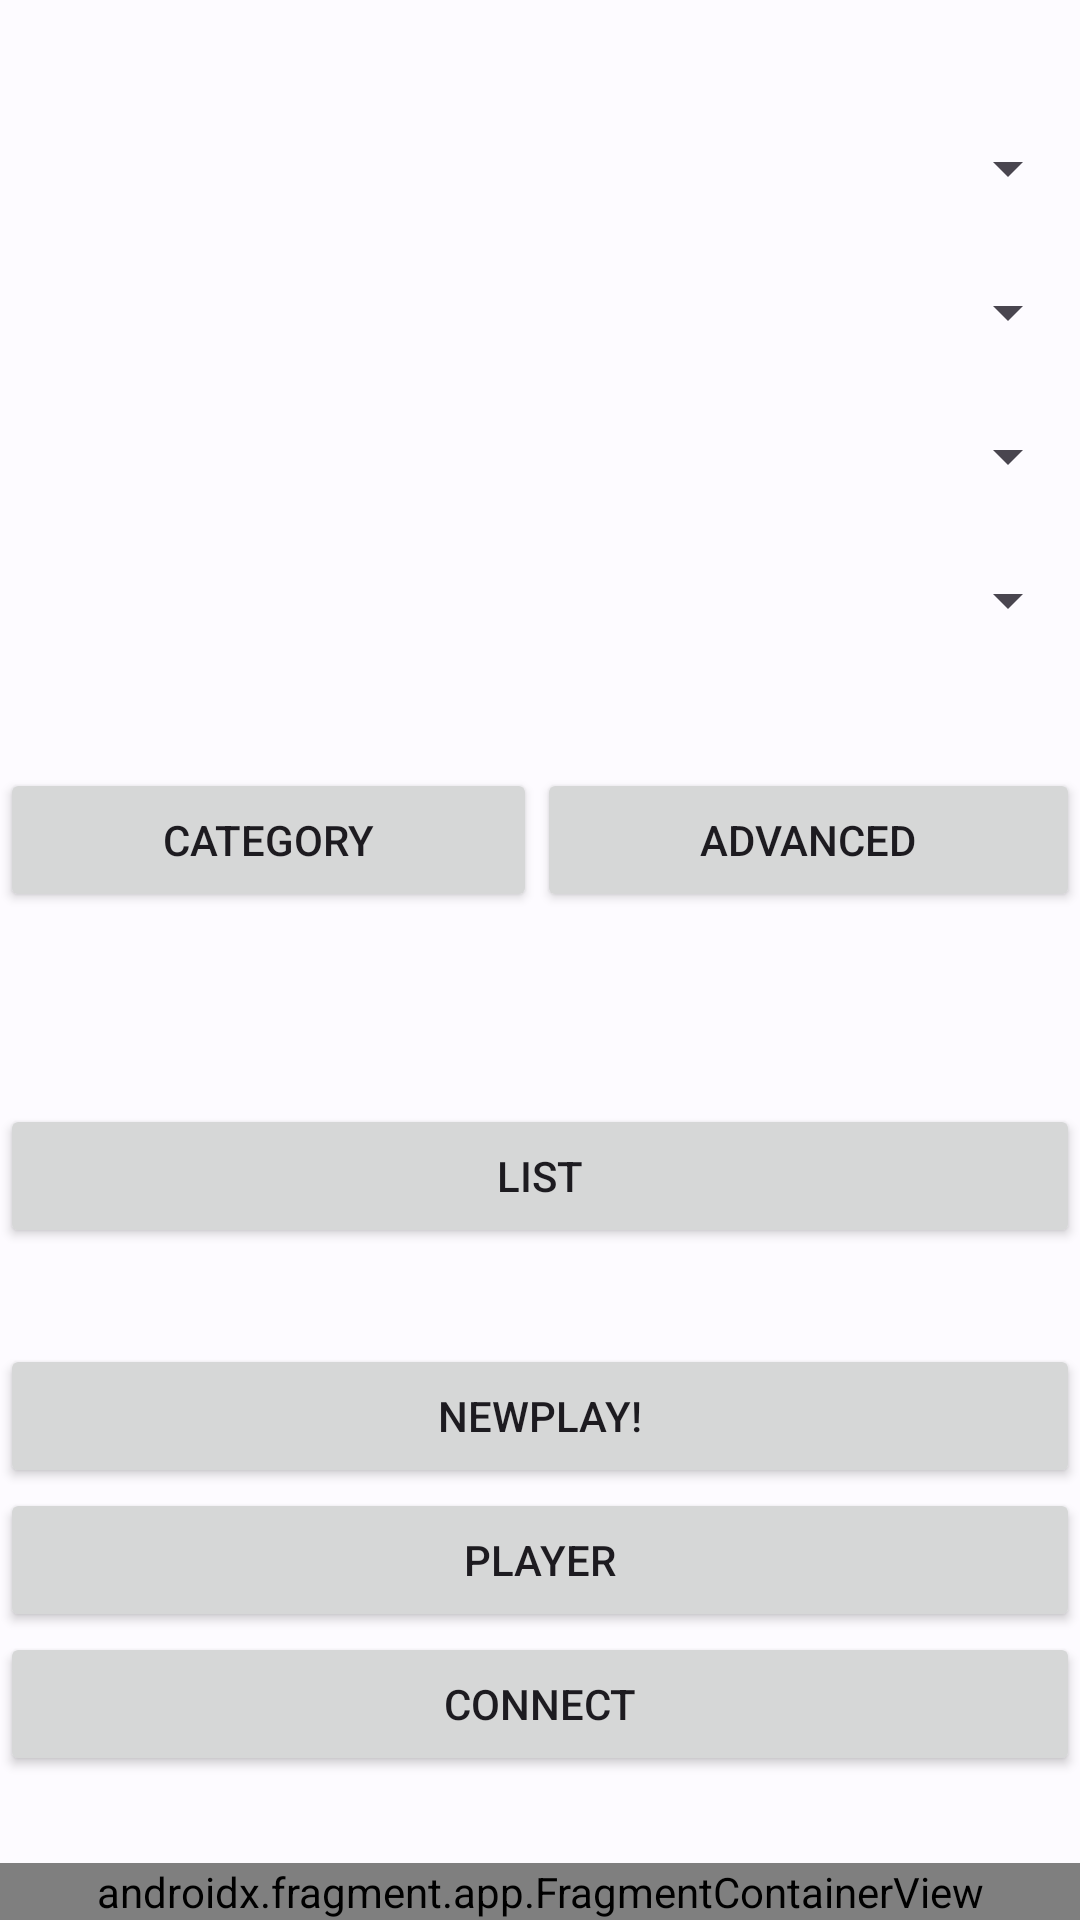

Reconstruct the res/layout file that produces this screen, plus the resources it refers to.
<!-- AndroidManifest.xml: application theme Theme.Road_to_Music -->
<!-- res/layout/activity_main.xml -->
<?xml version="1.0" encoding="utf-8"?>
<LinearLayout xmlns:android="http://schemas.android.com/apk/res/android"
    xmlns:app="http://schemas.android.com/apk/res-auto"
    xmlns:tools="http://schemas.android.com/tools"
    android:layout_width="match_parent"
    android:layout_height="match_parent"
    android:orientation="vertical"
    tools:context=".MainActivity">


    <LinearLayout
        android:id="@+id/parameterLayout"
        android:layout_width="match_parent"
        android:layout_height="wrap_content"
        android:layout_marginTop="32dp"
        android:orientation="vertical">

        <androidx.appcompat.widget.AppCompatSpinner
            android:layout_width="match_parent"
            android:layout_height="48dp"
            android:id="@+id/weatherSpnView"

        />
        <androidx.appcompat.widget.AppCompatSpinner
            android:layout_width="match_parent"
            android:layout_height="48dp"
            android:id="@+id/temperaturerSpnView"

            />
        <androidx.appcompat.widget.AppCompatSpinner
            android:layout_width="match_parent"
            android:layout_height="48dp"
            android:id="@+id/situationSpnView"

            />
        <androidx.appcompat.widget.AppCompatSpinner
            android:layout_width="match_parent"
            android:layout_height="48dp"
            android:id="@+id/timeSpnView"

            />
    </LinearLayout>

    <LinearLayout
        android:id="@+id/btnLinearLayout"
        android:layout_width="match_parent"
        android:layout_height="wrap_content"
        android:layout_marginTop="32dp"
        android:layout_marginBottom="32dp"
        android:orientation="horizontal">

        <Button
            android:id="@+id/btn_Category"
            android:layout_width="wrap_content"
            android:layout_height="wrap_content"
            android:layout_weight="1"
            android:text="Category" />

        <Button
            android:id="@+id/btn_Advanced"
            android:layout_width="wrap_content"
            android:layout_height="wrap_content"
            android:layout_weight="1"
            android:text="Advanced" />
    </LinearLayout>

    <Button
        android:id="@+id/btn_list"
        android:layout_width="match_parent"
        android:layout_height="wrap_content"
        android:layout_marginTop="32dp"
        android:text="List" />

    <Button
        android:id="@+id/btn_NewPlay"
        android:layout_width="match_parent"
        android:layout_height="wrap_content"
        android:layout_marginTop="32dp"
        android:text="NewPlay!" />

    <Button
        android:id="@+id/testbtn"
        android:layout_width="match_parent"
        android:layout_height="wrap_content"
        android:text="Player" />
    <Button
        android:id="@+id/testbtn2"
        android:layout_width="match_parent"
        android:layout_height="wrap_content"
        android:text="Connect" />
    <LinearLayout
        android:layout_width="match_parent"
        android:layout_height="0dip"
        android:layout_weight="1"
        android:gravity="center|bottom"
        android:orientation="vertical" >
            <androidx.fragment.app.FragmentContainerView
            android:id="@+id/fragment_Audio"
            android:layout_width="match_parent"
            android:layout_height="wrap_content"
            android:layout_gravity="bottom"
            android:name="jp.ac.cm0107.road_to_music.AudioFragment" />
    </LinearLayout>
</LinearLayout>
<!-- resources referenced by this layout -->
<resources>
  <style name="Theme.Road_to_Music" parent="Base.Theme.Road_to_Music" />
  <style name="Base.Theme.Road_to_Music" parent="Theme.Material3.Light.NoActionBar">
          <item name="colorPrimary">@color/md_theme_light_primary</item>
          <item name="colorOnPrimary">@color/md_theme_light_onPrimary</item>
          <item name="colorPrimaryContainer">@color/md_theme_light_primaryContainer</item>
          <item name="colorOnPrimaryContainer">@color/md_theme_light_onPrimaryContainer</item>
          <item name="colorSecondary">@color/md_theme_light_secondary</item>
          <item name="colorOnSecondary">@color/md_theme_light_onSecondary</item>
          <item name="colorSecondaryContainer">@color/md_theme_light_secondaryContainer</item>
          <item name="colorOnSecondaryContainer">@color/md_theme_light_onSecondaryContainer</item>
          <item name="colorTertiary">@color/md_theme_light_tertiary</item>
          <item name="colorOnTertiary">@color/md_theme_light_onTertiary</item>
          <item name="colorTertiaryContainer">@color/md_theme_light_tertiaryContainer</item>
          <item name="colorOnTertiaryContainer">@color/md_theme_light_onTertiaryContainer</item>
          <item name="colorError">@color/md_theme_light_error</item>
          <item name="colorErrorContainer">@color/md_theme_light_errorContainer</item>
          <item name="colorOnError">@color/md_theme_light_onError</item>
          <item name="colorOnErrorContainer">@color/md_theme_light_onErrorContainer</item>
          <item name="android:colorBackground">@color/md_theme_light_background</item>
          <item name="colorOnBackground">@color/md_theme_light_onBackground</item>
          <item name="colorSurface">@color/md_theme_light_surface</item>
          <item name="colorOnSurface">@color/md_theme_light_onSurface</item>
          <item name="colorSurfaceVariant">@color/md_theme_light_surfaceVariant</item>
          <item name="colorOnSurfaceVariant">@color/md_theme_light_onSurfaceVariant</item>
          <item name="colorOutline">@color/md_theme_light_outline</item>
          <item name="colorOnSurfaceInverse">@color/md_theme_light_inverseOnSurface</item>
          <item name="colorSurfaceInverse">@color/md_theme_light_inverseSurface</item>
  
  
  
  
  
          <item name="colorPrimaryInverse">@color/md_theme_light_inversePrimary</item>
      </style>
  <color name="md_theme_light_primary">#006D36</color>
  <color name="md_theme_light_onPrimary">#FFFFFF</color>
  <color name="md_theme_light_primaryContainer">#95F8AE</color>
  <color name="md_theme_light_onPrimaryContainer">#00210C</color>
  <color name="md_theme_light_secondary">#006D36</color>
  <color name="md_theme_light_onSecondary">#FFFFFF</color>
  <color name="md_theme_light_secondaryContainer">#95F8AE</color>
  <color name="md_theme_light_onSecondaryContainer">#00210C</color>
  <color name="md_theme_light_tertiary">#3A656E</color>
  <color name="md_theme_light_onTertiary">#FFFFFF</color>
  <color name="md_theme_light_tertiaryContainer">#BDEAF5</color>
  <color name="md_theme_light_onTertiaryContainer">#001F25</color>
  <color name="md_theme_light_error">#BA1A1A</color>
  <color name="md_theme_light_errorContainer">#FFDAD6</color>
  <color name="md_theme_light_onError">#FFFFFF</color>
  <color name="md_theme_light_onErrorContainer">#410002</color>
  <color name="md_theme_light_background">#FDFBFF</color>
  <color name="md_theme_light_onBackground">#001B3D</color>
  <color name="md_theme_light_surface">#FDFBFF</color>
  <color name="md_theme_light_onSurface">#001B3D</color>
  <color name="md_theme_light_surfaceVariant">#DDE5DA</color>
  <color name="md_theme_light_onSurfaceVariant">#414941</color>
  <color name="md_theme_light_outline">#717971</color>
  <color name="md_theme_light_inverseOnSurface">#ECF0FF</color>
  <color name="md_theme_light_inverseSurface">#003062</color>
  <color name="md_theme_light_inversePrimary">#79DB94</color>
</resources>
